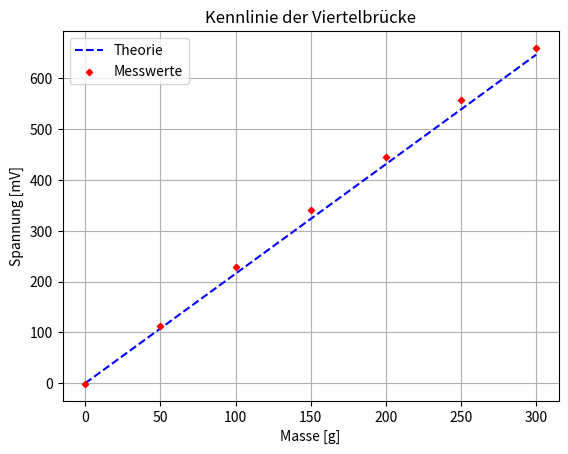

This chart was generated by the following Python code: (Note: this script raises an exception after producing the figure.)
import numpy as np
import matplotlib.pyplot as plt

# Messwerte
m_in_g = np.array([0, 50, 100, 150, 200, 250, 300])
m = m_in_g/1000
u_mess_viertel = np.array([-1.07, 113, 228, 340, 445, 557, 660]) #mV
u_mess_voll = np.array([0.18, 428, 864, 1297, 1735, 2157, 2577])

# Randwerte
k = 2.05
E = 70
h = 1           #mm
b = 50         #mm
l = 100        #mm
V = 2500    #V
g = 9.81     #m/s^2

def Viertelbruecke(m):
    beta = 4
    u = (6*k*l*m*g*V)/(E*b*beta*h**2)
    return u

def Vollbruecke(m):
    beta = 1
    u = (6*k*l*m*g*V)/(E*b*beta*h**2)
    return u

plt.plot(m_in_g, Viertelbruecke(m), "--b", label="Theorie")
plt.scatter(m_in_g, u_mess_viertel, s=10, c="r", marker="D", label="Messwerte", zorder=2)
plt.xlabel("Masse [g]")
plt.ylabel("Spannung [mV]")
plt.grid()
plt.legend()
plt.title("Kennlinie der Viertelbrücke")
plt.show()                                       # Show the figure.
plt.savefig("Protokoll_6/Plots/Viertelbruecke.pdf")
plt.close()                                     # Close the figure.


plt.plot(m_in_g, Vollbruecke(m), "--b", label="Theorie")
plt.scatter(m_in_g, u_mess_voll, s=10, c="r", marker="D", label="Messwerte", zorder=2)
plt.xlabel("Masse [g]")
plt.ylabel("Spannung [mV]")
plt.grid()
plt.legend()
plt.title("Kennlinie der Vollbrücke")
plt.show()                                       # Show the figure.
plt.savefig("Protokoll_6/Plots/Vollbruecke.pdf")
plt.close()                                     # Close the figure.